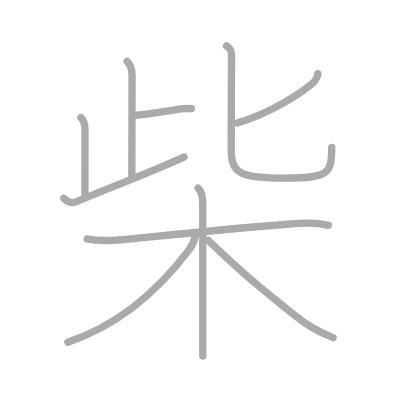
t = 0.00 s
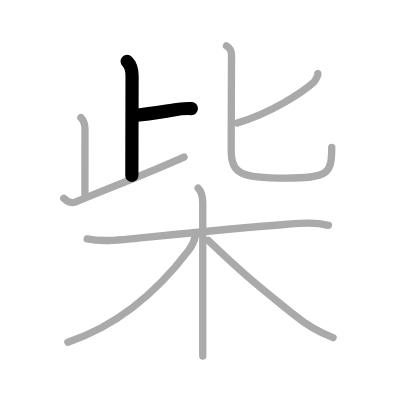
t = 2.00 s
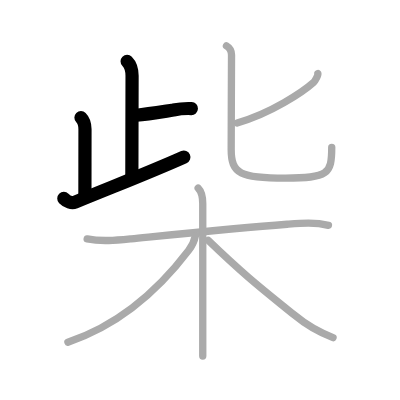
t = 4.00 s
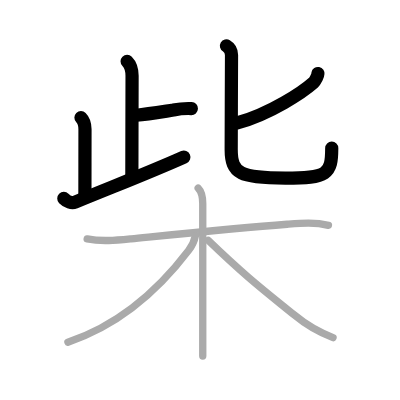
t = 6.00 s
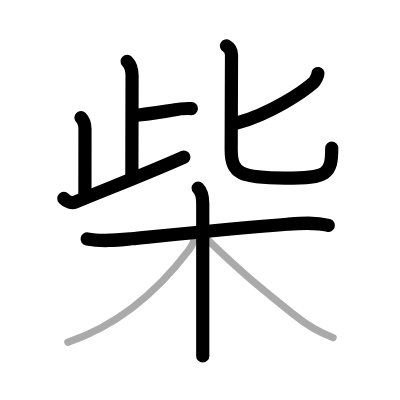
t = 8.00 s
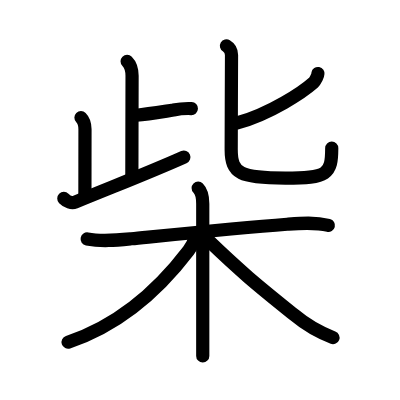
t = 10.00 s

The animated SVG that drew these frames (rendered in a browser with its animation timeline set to each time). Animation: 10 SMIL elements (animate=10); one cycle of 10.00 s.

<?xml version="1.0" standalone="no"?>
<!DOCTYPE svg PUBLIC "-//W3C//DTD SVG 1.1//EN"   "http://www.w3.org/Graphics/SVG/1.1/DTD/svg11.dtd">
<svg width="400px" height="400px"  version="1.1" xmlns="http://www.w3.org/2000/svg">
  <defs>
    <marker id="Triangle" viewBox="0 0 10 10" refX="0" refY="5" markerUnits="strokeWidth" markerWidth="3" style="stroke-opacity:0%;fill:#aaaaaa;" markerHeight="2" orient="auto">
      <path d="M 0 0 L 10 5 L 0 10 z" />
    </marker>
    
    <marker id="Arrow" viewBox="0 0 10 10" refX="5" refY="5" markerUnits="strokeWidth" markerWidth="1.8" style="stroke-opacity:0%;fill:#770000;" markerHeight="2" orient="auto">
      <path d="M 0 4 L 6 4 L 4 1 L 10 5 L 4 9 L 6 6 L 0 6 z" />
        <circle cx="5" cy="5" r="5" />
      </marker>
    
    <marker id="TriangleRed" viewBox="0 0 10 10" refX="0" refY="5" markerUnits="strokeWidth" markerWidth="3" style="stroke-opacity:0%;fill:#CC0000;" markerHeight="2" orient="auto">
      <path d="M 0 0 L 10 5 L 0 10 z" />
    </marker>
    
    <marker id="ArrowRed" viewBox="0 0 10 10" refX="5" refY="5" markerUnits="strokeWidth" markerWidth="1.8" style="stroke-opacity:0%;fill:#CC0000;" markerHeight="2" orient="auto">
      <path d="M 0 4 L 6 4 L 4 1 L 10 5 L 4 9 L 6 6 L 0 6 z" />
        <circle cx="5" cy="5" r="5" />
      </marker>
    
  </defs>
  
  <path style="fill:#ffffff; fill-opacity:100%; fill-rule:evenodd; stroke-width:0;" d="M 0 0 L 400px 0 L 400px 400px L 0 400px L 0 0" />

  <g transform="scale(3.6697247706422 3.6697247706422)">
<path style="fill:none; fill-opacity:0%; fill-rule:evenodd; stroke:#aaaaaa; stroke-opacity:100%; stroke-width: 1.5pt; stroke-linejoin:round; stroke-linecap:round;" d="M34.64 16.72c0.94 0.94 1.35 2.15 1.35 3.95c0 3.08-0.06 21.6-0.06 27.22"></path>
<path style="fill:none; fill-opacity:0%; fill-rule:evenodd; stroke:#aaaaaa; stroke-opacity:100%; stroke-width: 1.5pt; stroke-linejoin:round; stroke-linecap:round;" d="M37.19 31.4c3.02-0.3 6.51-0.87 10.08-1.41c1.62-0.35 3.25-0.48 4.89-0.41"></path>
<path style="fill:none; fill-opacity:0%; fill-rule:evenodd; stroke:#aaaaaa; stroke-opacity:100%; stroke-width: 1.5pt; stroke-linejoin:round; stroke-linecap:round;" d="M22.06 32.04c0.83 0.83 1.1 2.21 1.1 3.2c0 2.87-0.02 14.04-0.02 17.83"></path>
<path style="fill:none; fill-opacity:0%; fill-rule:evenodd; stroke:#aaaaaa; stroke-opacity:100%; stroke-width: 1.5pt; stroke-linejoin:round; stroke-linecap:round;" d="M17.39 54.08c0.89 0.89 2.13 1.38 3.09 0.99C38.5 47.75 41.7 46.56 50.14 42.8"></path>
<path style="fill:none; fill-opacity:0%; fill-rule:evenodd; stroke:#aaaaaa; stroke-opacity:100%; stroke-width: 1.5pt; stroke-linejoin:round; stroke-linecap:round;" d="M86.64 20.04c0.17 0.25-0.78 2.07-1.22 2.46c-2.85 2.53-11.58 8.42-20.8 11.01"></path>
<path style="fill:none; fill-opacity:0%; fill-rule:evenodd; stroke:#aaaaaa; stroke-opacity:100%; stroke-width: 1.5pt; stroke-linejoin:round; stroke-linecap:round;" d="M61.71 12.5c0.98 0.58 1.38 1.62 1.38 2.48c0 0.84-0.09 20.54-0.09 25.77c0 6.61 2.53 7.78 14.77 7.78c11.57 0 12.63-1.03 12.63-8.38"></path>
<path style="fill:none; fill-opacity:0%; fill-rule:evenodd; stroke:#aaaaaa; stroke-opacity:100%; stroke-width: 1.5pt; stroke-linejoin:round; stroke-linecap:round;" d="M23.75 65.11c4 0.77 7.94 0.36 12-0.04c11.38-1.13 29.13-2.95 42.5-3.97c3.83-0.29 7.53-0.61 11.25 0.31"></path>
<path style="fill:none; fill-opacity:0%; fill-rule:evenodd; stroke:#aaaaaa; stroke-opacity:100%; stroke-width: 1.5pt; stroke-linejoin:round; stroke-linecap:round;" d="M54 51.25c1 1 1.25 2.62 1.25 4.25c0 10.5 0 34.38 0 41.5"></path>
<path style="fill:none; fill-opacity:0%; fill-rule:evenodd; stroke:#aaaaaa; stroke-opacity:100%; stroke-width: 1.5pt; stroke-linejoin:round; stroke-linecap:round;" d="M53.25 64.25C53 65.5 52.26 67.1 51.4 68.23c-7.52 9.9-18.02 20.02-32.9 25.02"></path>
<path style="fill:none; fill-opacity:0%; fill-rule:evenodd; stroke:#aaaaaa; stroke-opacity:100%; stroke-width: 1.5pt; stroke-linejoin:round; stroke-linecap:round;" d="M56.75 65.5c10.38 10 14.98 13.46 23.44 20.33c3.19 2.66 6.71 4.72 10.56 6.17"></path>

<path style="fill:none; fill-opacity:0%; fill-rule:evenodd; stroke:#000000; stroke-opacity:100%; stroke-width: 2.7pt; stroke-linejoin:round; stroke-linecap:round;" d="M34.64 16.72c0.94 0.94 1.35 2.15 1.35 3.95c0 3.08-0.06 21.6-0.06 27.22" pathLength="100" stroke-dashoffset="100" stroke-dasharray="100 105"><animate id="dashAnim1" attributeName="stroke-dashoffset" from="100" to="0" dur="1s" calcMode="linear" fill="freeze"/></path>
<path style="fill:none; fill-opacity:0%; fill-rule:evenodd; stroke:#000000; stroke-opacity:100%; stroke-width: 2.7pt; stroke-linejoin:round; stroke-linecap:round;" d="M37.19 31.4c3.02-0.3 6.51-0.87 10.08-1.41c1.62-0.35 3.25-0.48 4.89-0.41" pathLength="100" stroke-dashoffset="100" stroke-dasharray="100 105"><animate id="dashAnim2" attributeName="stroke-dashoffset" from="100" to="0" dur="1s" calcMode="linear" begin="dashAnim1.end" fill="freeze"/></path>
<path style="fill:none; fill-opacity:0%; fill-rule:evenodd; stroke:#000000; stroke-opacity:100%; stroke-width: 2.7pt; stroke-linejoin:round; stroke-linecap:round;" d="M22.06 32.04c0.83 0.83 1.1 2.21 1.1 3.2c0 2.87-0.02 14.04-0.02 17.83" pathLength="100" stroke-dashoffset="100" stroke-dasharray="100 105"><animate id="dashAnim3" attributeName="stroke-dashoffset" from="100" to="0" dur="1s" calcMode="linear" begin="dashAnim2.end" fill="freeze"/></path>
<path style="fill:none; fill-opacity:0%; fill-rule:evenodd; stroke:#000000; stroke-opacity:100%; stroke-width: 2.7pt; stroke-linejoin:round; stroke-linecap:round;" d="M17.39 54.08c0.89 0.89 2.13 1.38 3.09 0.99C38.5 47.75 41.7 46.56 50.14 42.8" pathLength="100" stroke-dashoffset="100" stroke-dasharray="100 105"><animate id="dashAnim4" attributeName="stroke-dashoffset" from="100" to="0" dur="1s" calcMode="linear" begin="dashAnim3.end" fill="freeze"/></path>
<path style="fill:none; fill-opacity:0%; fill-rule:evenodd; stroke:#000000; stroke-opacity:100%; stroke-width: 2.7pt; stroke-linejoin:round; stroke-linecap:round;" d="M86.64 20.04c0.17 0.25-0.78 2.07-1.22 2.46c-2.85 2.53-11.58 8.42-20.8 11.01" pathLength="100" stroke-dashoffset="100" stroke-dasharray="100 105"><animate id="dashAnim5" attributeName="stroke-dashoffset" from="100" to="0" dur="1s" calcMode="linear" begin="dashAnim4.end" fill="freeze"/></path>
<path style="fill:none; fill-opacity:0%; fill-rule:evenodd; stroke:#000000; stroke-opacity:100%; stroke-width: 2.7pt; stroke-linejoin:round; stroke-linecap:round;" d="M61.71 12.5c0.98 0.58 1.38 1.62 1.38 2.48c0 0.84-0.09 20.54-0.09 25.77c0 6.61 2.53 7.78 14.77 7.78c11.57 0 12.63-1.03 12.63-8.38" pathLength="100" stroke-dashoffset="100" stroke-dasharray="100 105"><animate id="dashAnim6" attributeName="stroke-dashoffset" from="100" to="0" dur="1s" calcMode="linear" begin="dashAnim5.end" fill="freeze"/></path>
<path style="fill:none; fill-opacity:0%; fill-rule:evenodd; stroke:#000000; stroke-opacity:100%; stroke-width: 2.7pt; stroke-linejoin:round; stroke-linecap:round;" d="M23.75 65.11c4 0.77 7.94 0.36 12-0.04c11.38-1.13 29.13-2.95 42.5-3.97c3.83-0.29 7.53-0.61 11.25 0.31" pathLength="100" stroke-dashoffset="100" stroke-dasharray="100 105"><animate id="dashAnim7" attributeName="stroke-dashoffset" from="100" to="0" dur="1s" calcMode="linear" begin="dashAnim6.end" fill="freeze"/></path>
<path style="fill:none; fill-opacity:0%; fill-rule:evenodd; stroke:#000000; stroke-opacity:100%; stroke-width: 2.7pt; stroke-linejoin:round; stroke-linecap:round;" d="M54 51.25c1 1 1.25 2.62 1.25 4.25c0 10.5 0 34.38 0 41.5" pathLength="100" stroke-dashoffset="100" stroke-dasharray="100 105"><animate id="dashAnim8" attributeName="stroke-dashoffset" from="100" to="0" dur="1s" calcMode="linear" begin="dashAnim7.end" fill="freeze"/></path>
<path style="fill:none; fill-opacity:0%; fill-rule:evenodd; stroke:#000000; stroke-opacity:100%; stroke-width: 2.7pt; stroke-linejoin:round; stroke-linecap:round;" d="M53.25 64.25C53 65.5 52.26 67.1 51.4 68.23c-7.52 9.9-18.02 20.02-32.9 25.02" pathLength="100" stroke-dashoffset="100" stroke-dasharray="100 105"><animate id="dashAnim9" attributeName="stroke-dashoffset" from="100" to="0" dur="1s" calcMode="linear" begin="dashAnim8.end" fill="freeze"/></path>
<path style="fill:none; fill-opacity:0%; fill-rule:evenodd; stroke:#000000; stroke-opacity:100%; stroke-width: 2.7pt; stroke-linejoin:round; stroke-linecap:round;" d="M56.75 65.5c10.38 10 14.98 13.46 23.44 20.33c3.19 2.66 6.71 4.72 10.56 6.17" pathLength="100" stroke-dashoffset="100" stroke-dasharray="100 105"><animate id="dashAnim10" attributeName="stroke-dashoffset" from="100" to="0" dur="1s" calcMode="linear" begin="dashAnim9.end" fill="freeze"/></path>

</g>

</svg>  
          
